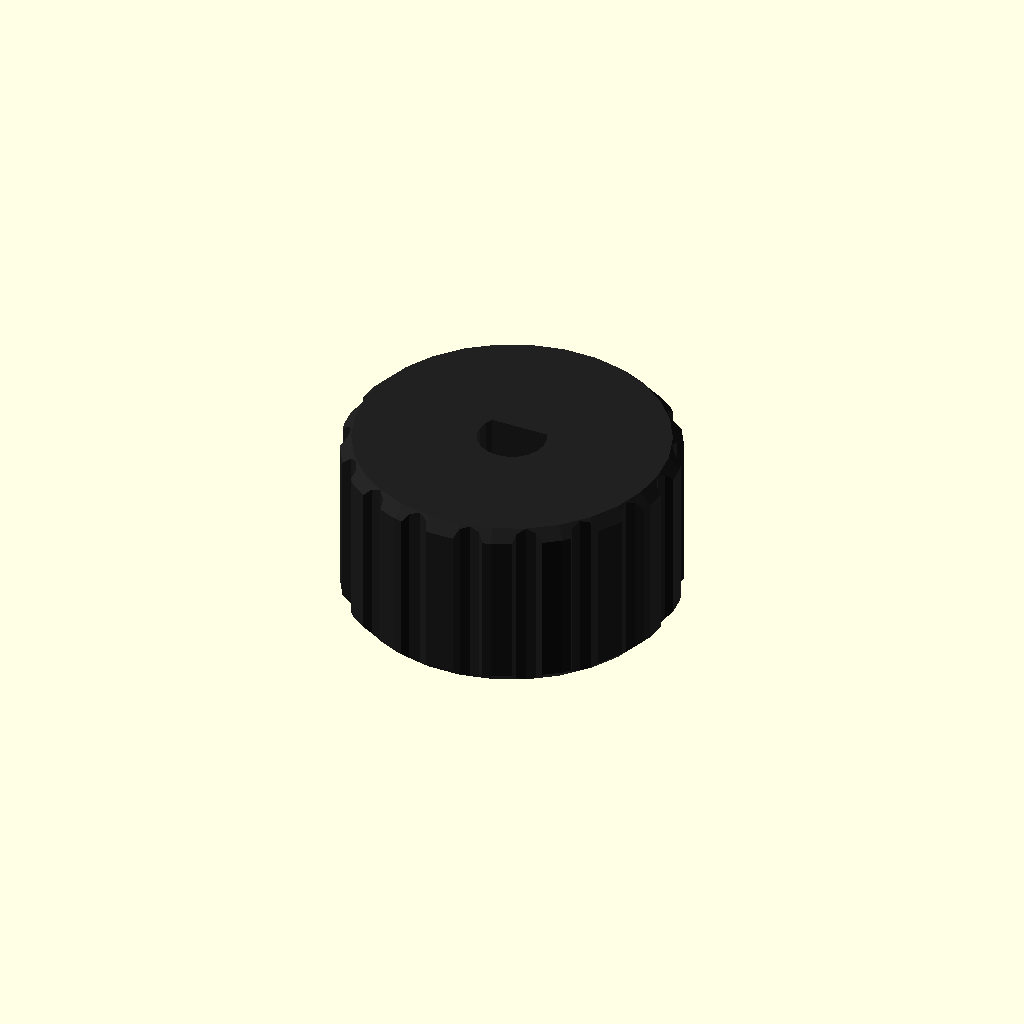
Cell 1: rendered with the file's own defaults.
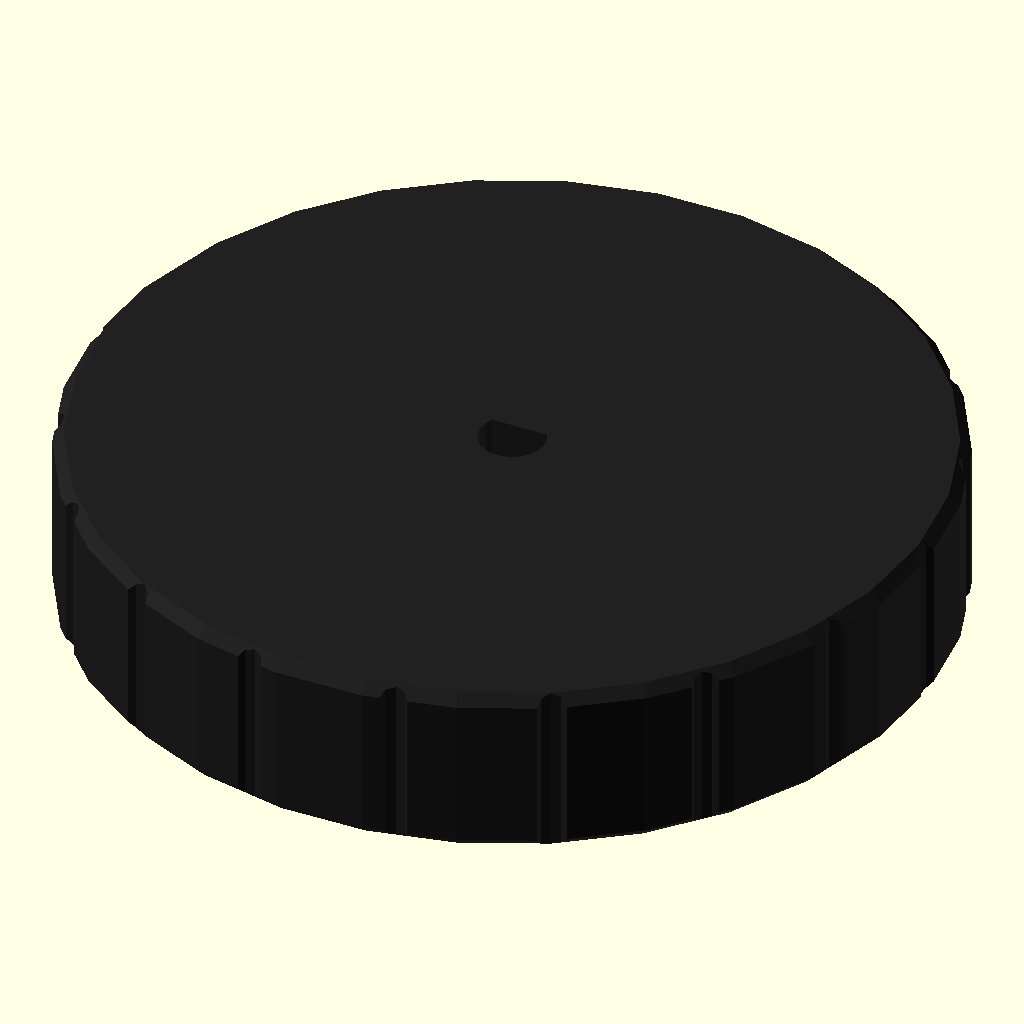
Cell 2: knob_d = 80 (everything else at default).
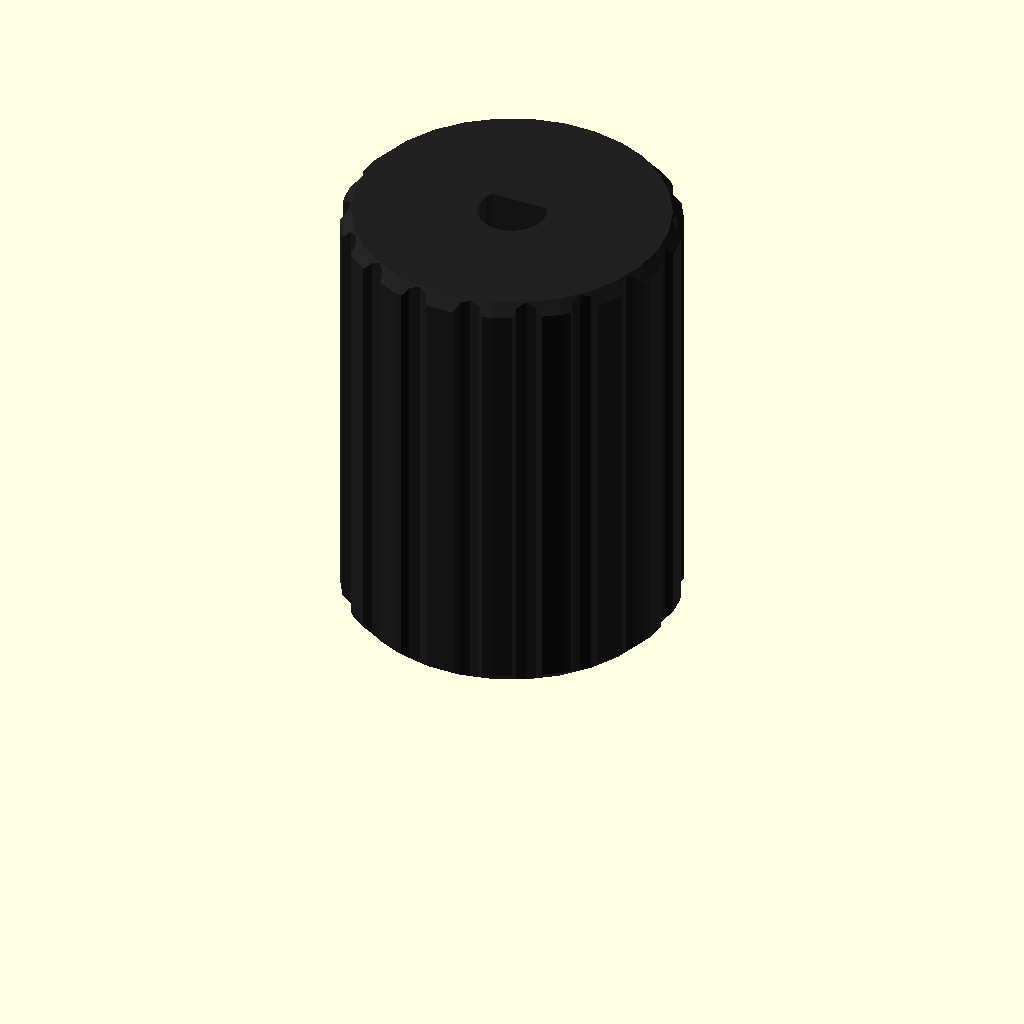
Cell 3: the same model with knob_h = 40.
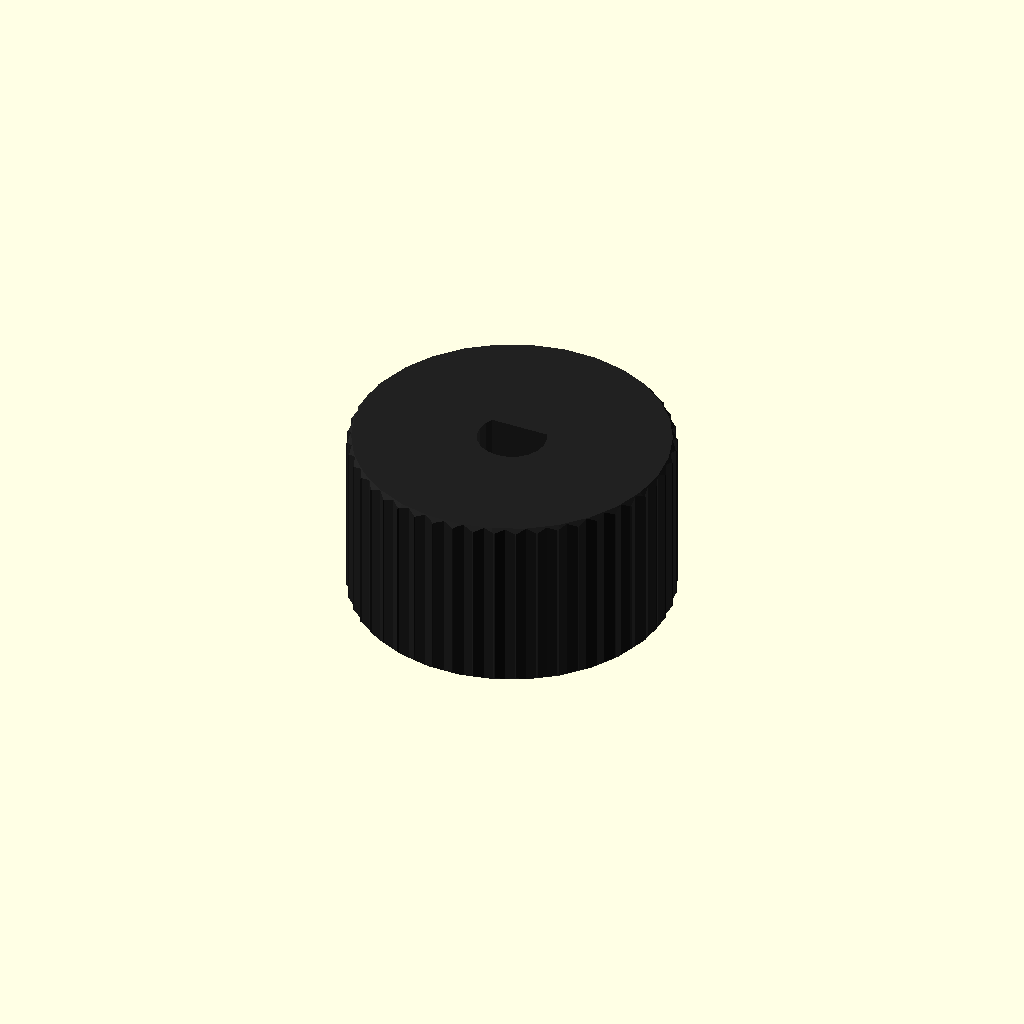
Cell 4: the same model with flutes = 48.
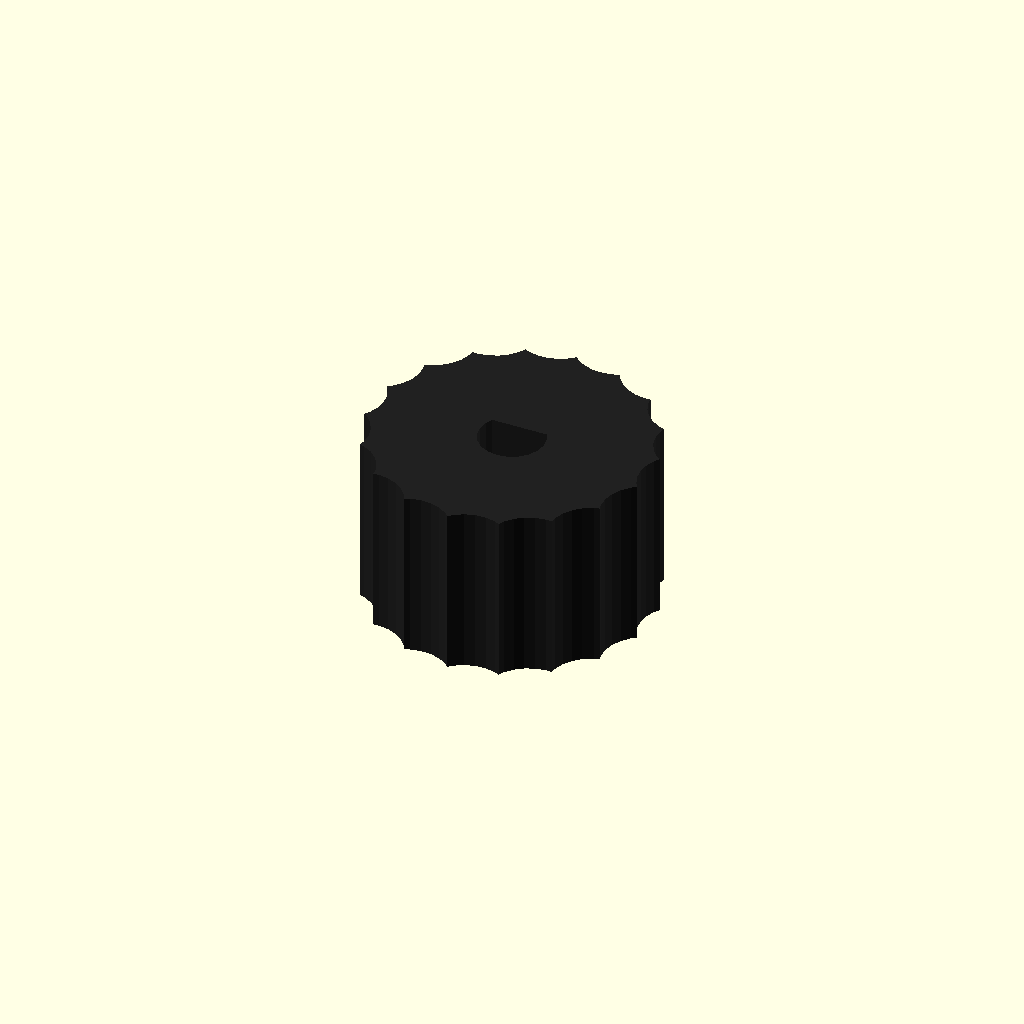
Cell 5: the same model with flute_d = 8.
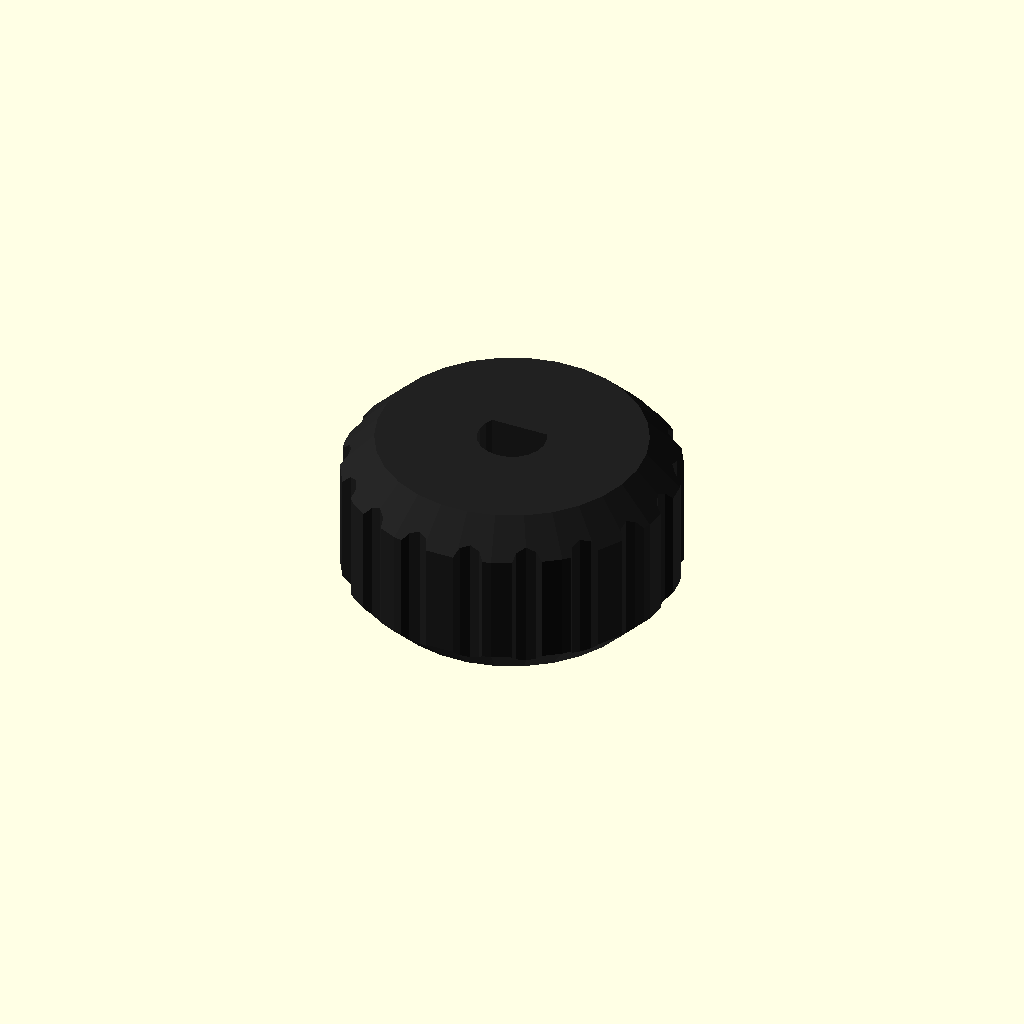
Cell 6: edge_chamfer = 3 (everything else at default).
One fixed orthographic camera (rotation 55°, 0°, 25°; colour scheme Cornfield) for every cell.
OpenSCAD source file assets/skills/openscad-templates/templates/knob.scad:
// @checkpoint parent= desc="Perilla estriada para eje D de 6 mm (plantilla knob)"
// Plantilla ScadLab: perilla para potenciómetro/encoder con eje D de 6 mm.
// Se imprime BOCA ABAJO: la cara frontal (con la marca) apoya en la placa y el
// agujero del eje queda abierto hacia arriba, sin voladizos.

/* [Perilla] */
knob_d = 30;         // [10:1:80]
knob_h = 16;         // [6:0.5:40]
flutes = 18;         // [0:1:48]
flute_d = 3;         // [1:0.5:8]
edge_chamfer = 1;    // [0:0.2:3]
// Profundidad de la marca indicadora en la cara frontal (0 = sin marca)
pointer_depth = 0.6; // [0:0.2:2]
pointer_w = 1.6;     // [0.8:0.2:4]

/* [Eje D] */
shaft_d = 6;         // [3:0.1:10]
// Medida a través del plano (eje D estándar de 6 mm: 4.5)
shaft_flat = 4.5;    // [2:0.1:10]
// Holgura sobre el eje (0.1-0.2 a presión)
shaft_clear = 0.15;  // [0:0.05:0.5]
shaft_depth = 12;    // [4:0.5:35]
// Agujero radial para prisionero M3 autorroscante (Ø 2.8) contra el plano
set_screw = false;

/* [Colores] */
knob_color = "#212121";

/* [Hidden] */
PLATE = [180, 180, 180];   // A1 mini; ajustar según printer.json
eps = 0.01;
$fa = $preview ? 12 : 3;
$fs = $preview ? 1 : 0.3;

hole_d = shaft_d + shaft_clear;
hole_flat = shaft_flat + shaft_clear;

assert(shaft_depth <= knob_h - 1.2, "shaft_depth debe dejar al menos 1.2 mm de frente");
assert(shaft_flat < shaft_d, "shaft_flat debe ser menor que shaft_d");
assert(knob_d >= hole_d + 6, "knob_d muy chico para el eje");
assert(knob_d <= PLATE.x - 4 && knob_h <= PLATE.z, str("No cabe en la placa ", PLATE));

// ---------- Ensamblado ----------
color(knob_color) knob();

// ---------- Módulos ----------
// Perfil D: círculo recortado por un plano del lado +Y
module d_profile(d, flat) {
    intersection() {
        circle(d = d);
        translate([-d / 2, -d / 2]) square([d, flat]);
    }
}

module teardrop_2d(r) {
    union() {
        circle(r = r);
        rotate(45) square(r);
    }
}

module teardrop_hole(d, length) {
    rotate([90, 0, 0]) linear_extrude(height = length, center = true) teardrop_2d(d / 2);
}

module knob_body() {
    c = edge_chamfer;
    hull() {
        cylinder(d1 = knob_d - 2 * c, d2 = knob_d, h = c + eps);                 // chaflán frontal (sobre la placa)
        translate([0, 0, c]) cylinder(d = knob_d, h = knob_h - 2 * c);
        translate([0, 0, knob_h - c - eps]) cylinder(d1 = knob_d, d2 = knob_d - 2 * c, h = c + eps);
    }
}

module knob() {
    difference() {
        knob_body();
        // estrías de agarre
        if (flutes > 0)
            for (i = [0 : flutes - 1])
                rotate([0, 0, i * 360 / flutes])
                    translate([knob_d / 2 + flute_d / 6, 0, -eps])
                        cylinder(d = flute_d, h = knob_h + 2 * eps);
        // agujero del eje (abierto hacia arriba)
        translate([0, 0, knob_h - shaft_depth])
            linear_extrude(height = shaft_depth + eps) d_profile(hole_d, hole_flat);
        // marca indicadora en la cara frontal, alineada con el plano del eje (+Y)
        if (pointer_depth > 0)
            translate([-pointer_w / 2, hole_d / 2 + 1, -eps])
                cube([pointer_w, knob_d / 2 - hole_d / 2 - 1 - edge_chamfer - 1, pointer_depth + eps]);
        // prisionero radial que apunta al plano
        if (set_screw)
            translate([0, knob_d / 4, knob_h - shaft_depth / 2])
                teardrop_hole(2.8, knob_d / 2 + 2);
    }
}
Customizer parameters (derived from the source; name, type, default, range or options):
knob_d: number, default 30, range 10 to 80, step 1
knob_h: number, default 16, range 6 to 40, step 0.5
flutes: number, default 18, range 0 to 48, step 1
flute_d: number, default 3, range 1 to 8, step 0.5
edge_chamfer: number, default 1, range 0 to 3, step 0.2
pointer_depth: number, default 0.6, range 0 to 2, step 0.2
pointer_w: number, default 1.6, range 0.8 to 4, step 0.2
shaft_d: number, default 6, range 3 to 10, step 0.1
shaft_flat: number, default 4.5, range 2 to 10, step 0.1
shaft_clear: number, default 0.15, range 0 to 0.5, step 0.05
shaft_depth: number, default 12, range 4 to 35, step 0.5
set_screw: bool, default false
knob_color: string, default "#212121"
